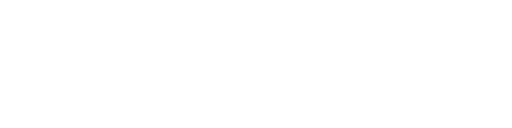
t = 0.00 s
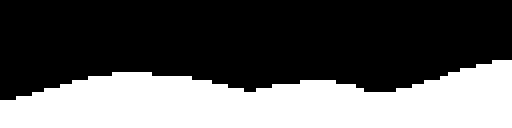
t = 1.67 s
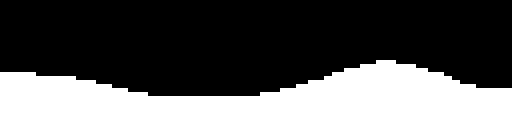
t = 3.33 s
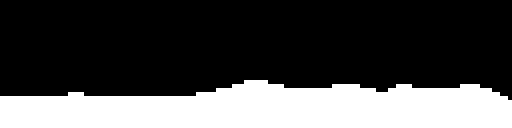
t = 5.00 s
t = 6.67 s: frame unchanged from t = 1.67 s, image omitted
t = 8.33 s: frame unchanged from t = 3.33 s, image omitted

The animated SVG that drew these frames (rendered in a browser with its animation timeline set to each time). Animation: 1 CSS @keyframes rule; one cycle of 10.00 s, repeats indefinitely.

<svg xmlns="http://www.w3.org/2000/svg"
     width="128"
     height="32"
     viewBox="0 0 128 32"
     shape-rendering="crispEdges">
    <text x="50%"
          y="50%"
          style="font-family:sans-serif"
          dominant-baseline="middle"
          text-anchor="middle"
          id="_">Loading ...</text>
    <defs>
        <style type="text/css">#wave_0,#wave_1,#wave_2,#wave_3,#wave_4{visibility:hidden}</style>
    </defs>
    <g id="wave_0">&gt;<path d="M0 0h128v15H0zM0 15h123v1H0zM0 16h119v1H0zM0 17h115v1H0zM0 18h28v1H0zM38 18h74v1H38zM0 19h22v1H0zM48 19h62v1H48zM0 20h18v1H0zM53 20h22v1H53zM84 20h22v1H84zM0 21h15v1H0zM57 21h11v1H57zM89 21h14v1H89zM0 22h11v1H0zM61 22h3v1h-3zM91 22h8v1h-8zM0 23h8v1H0zM0 24h4v1H0z" />
</g>
<g id="wave_1">&gt;<path d="M0 0h128v15H0zM0 15h109v1H0zM114 15h14v1h-14zM0 16h105v1H0zM119 16h9v1h-9zM0 17h101v1H0zM122 17h6v1h-6zM0 18h14v1H0zM24 18h74v1H24zM126 18h2v1h-2zM0 19h8v1H0zM34 19h25v1H34zM67 19h29v1H67zM0 20h4v1H0zM39 20h19v1H39zM69 20h23v1H69zM0 21h1v1H0zM43 21h13v1H43zM71 21h18v1H71zM47 22h6v1h-6zM73 22h12v1H73zM77 23h3v1h-3z" />
</g>
<g id="wave_2">&gt;<path d="M0 0h128v15H0zM0 15h94v1H0zM99 15h29v1H99zM0 16h90v1H0zM104 16h24v1h-24zM0 17h86v1H0zM107 17h21v1h-21zM9 18h74v1H9zM111 18h17v1h-17zM19 19h62v1H19zM113 19h15v1h-15zM24 20h53v1H24zM115 20h13v1h-13zM28 21h46v1H28zM119 21h9v1h-9zM32 22h38v1H32zM37 23h28v1H37z" />
</g>
<g id="wave_3">&gt;<path d="M0 0h128v15H0zM0 15h78v1H0zM83 15h45v1H83zM0 16h74v1H0zM88 16h40v1H88zM0 17h70v1H0zM91 17h37v1H91zM0 18h67v1H0zM95 18h33v1H95zM3 19h62v1H3zM97 19h31v1H97zM8 20h53v1H8zM99 20h29v1H99zM12 21h46v1H12zM103 21h12v1h-12zM122 21h6v1h-6zM16 22h38v1H16zM126 22h2v1h-2zM21 23h28v1H21z" />
</g>
<g id="wave_4">&gt;<path d="M0 0h128v15H0zM0 15h46v1H0zM51 15h77v1H51zM0 16h42v1H0zM56 16h72v1H56zM0 17h38v1H0zM59 17h69v1H59zM0 18h35v1H0zM63 18h65v1H63zM0 19h33v1H0zM65 19h41v1H65zM115 19h13v1h-13zM0 20h29v1H0zM67 20h35v1H67zM118 20h10v1h-10zM0 21h26v1H0zM71 21h12v1H71zM90 21h9v1h-9zM120 21h8v1h-8zM0 22h22v1H0zM94 22h3v1h-3zM123 22h5v1h-5zM0 23h17v1H0zM125 23h3v1h-3zM127 24h1v1h-1z" />
</g>
<defs>
    <style type="text/css">#wave_0,#wave_1,#wave_2,#wave_3,#wave_4{animation:5s linear wave_k infinite}#wave_0{animation-delay:1s}#wave_1{animation-delay:2s}#wave_2{animation-delay:3s}#wave_3{animation-delay:4s}#wave_4{animation-delay:5s}@keyframes wave_k{0%,20.000000%{visibility:visible}20.000040%,100%{visibility:hidden}}#_{visibility:hidden}</style>
</defs>
</svg>